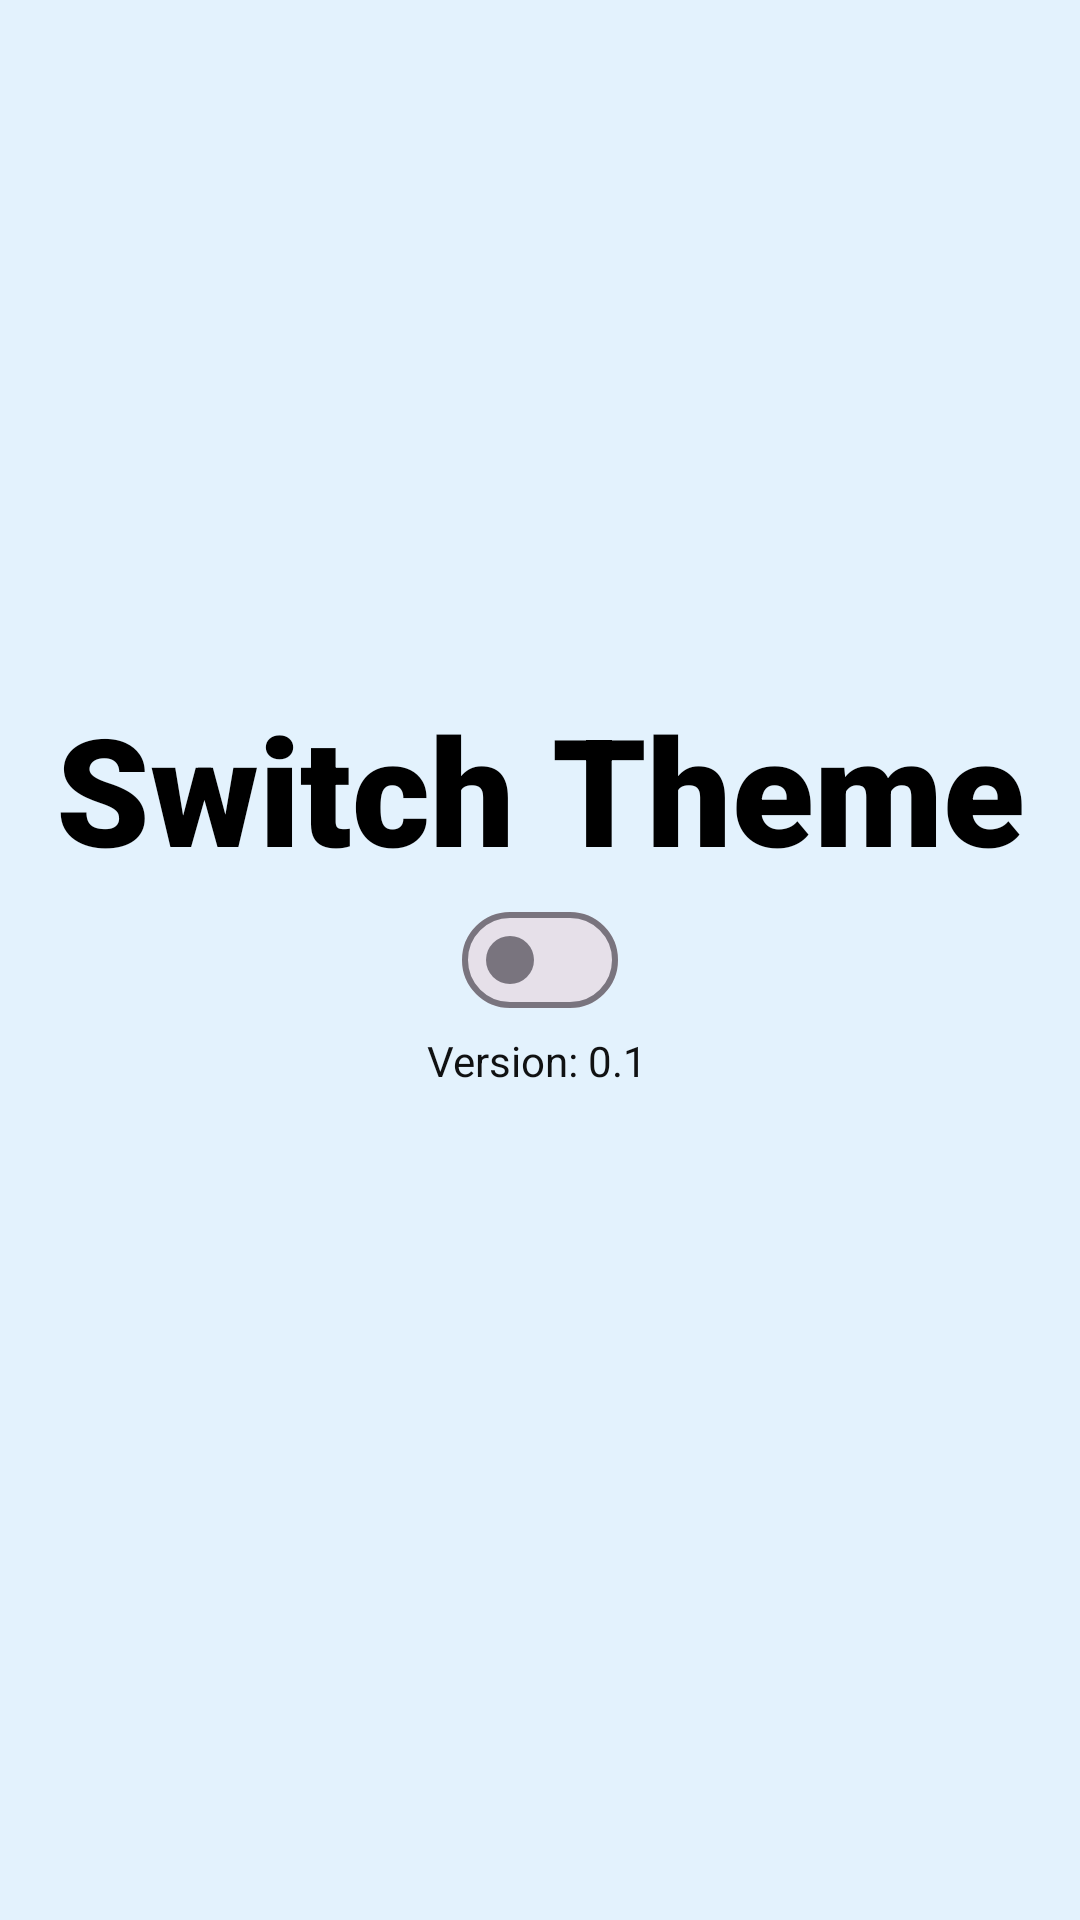

This screen was rendered from an Android layout file. Write that file and the resources it references.
<!-- AndroidManifest.xml: application theme Theme.MyWeatherApp -->
<!-- res/layout/fragment_settings_screen.xml -->
<?xml version="1.0" encoding="utf-8"?>
<androidx.constraintlayout.widget.ConstraintLayout xmlns:android="http://schemas.android.com/apk/res/android"
    xmlns:app="http://schemas.android.com/apk/res-auto"
    xmlns:tools="http://schemas.android.com/tools"
    android:layout_width="match_parent"
    android:layout_height="match_parent"
    android:background="@color/primaryAccent_blue"
    tools:context=".SettingsScreen">

    <com.google.android.material.textview.MaterialTextView
        android:layout_width="wrap_content"
        android:layout_height="wrap_content"
        android:text="Switch Theme"
        android:textColor="@color/black"
        app:fontFamily="sans-serif-black"
        android:textSize="50sp"
        app:layout_constraintBottom_toTopOf="@+id/theme_btn"
        app:layout_constraintEnd_toEndOf="parent"
        app:layout_constraintStart_toStartOf="parent" />
    <com.google.android.material.materialswitch.MaterialSwitch
        android:id="@+id/theme_btn"
        android:layout_width="wrap_content"
        android:layout_height="wrap_content"
        app:layout_constraintBottom_toBottomOf="parent"
        app:layout_constraintEnd_toEndOf="parent"
        app:layout_constraintStart_toStartOf="parent"
        app:layout_constraintTop_toTopOf="parent" />

    <com.google.android.material.textview.MaterialTextView
        android:id="@+id/version_text"
        android:layout_width="wrap_content"
        android:layout_height="wrap_content"
        android:text="Version: 0.1"
        android:textColor="#ED000000"
        app:layout_constraintEnd_toEndOf="@+id/theme_btn"
        app:layout_constraintHorizontal_bias="0.541"
        app:layout_constraintStart_toStartOf="@+id/theme_btn"
        app:layout_constraintTop_toBottomOf="@+id/theme_btn" />

</androidx.constraintlayout.widget.ConstraintLayout>
<!-- resources referenced by this layout -->
<resources>
  <color name="black">#FF000000</color>
  <color name="primaryAccent_blue">#E3F2FD</color>
  
      //nightTheme
  <style name="Theme.MyWeatherApp" parent="Base.Theme.MyWeatherApp" />
  <style name="Base.Theme.MyWeatherApp" parent="Theme.Material3.DayNight.NoActionBar">
          
          
          <item name="colorPrimary">@color/primaryColor_sky</item>
          <item name="colorPrimaryDark">@color/primaryColorDark_skyBlue</item>
          <item name="colorAccent">@color/primaryAccent_red</item>
          <item name="backgroundColor">@color/primaryColorDark_skyBlue</item>
      </style>
  <color name="primaryColor_sky">#00BCD4</color>
  <color name="primaryColorDark_skyBlue">#03A9F4</color>
  <color name="primaryAccent_red">#FFEBEE</color>
</resources>
